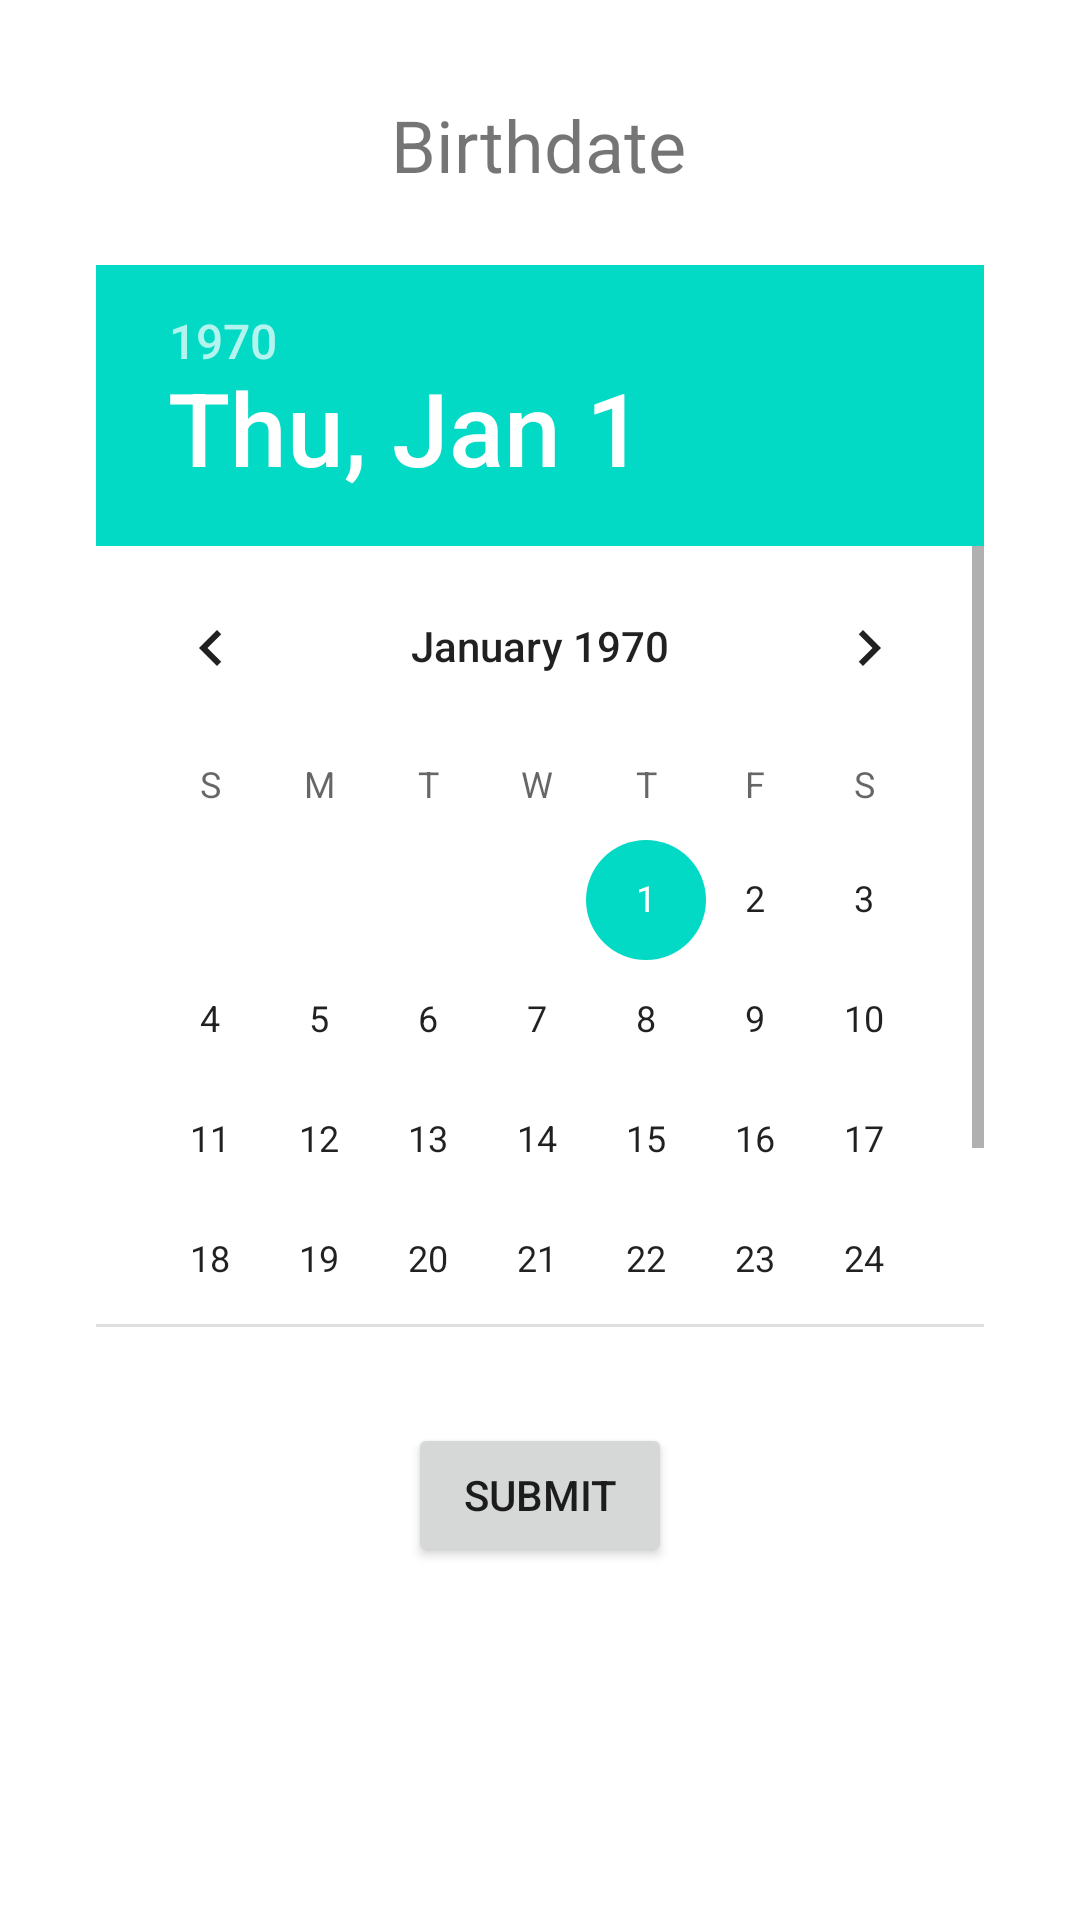

Write the Android layout XML for this screen, with the resource values it uses.
<!-- AndroidManifest.xml: application theme Theme.UIElementsAct1 -->
<!-- res/layout/activity_second.xml -->
<?xml version="1.0" encoding="utf-8"?>
<androidx.constraintlayout.widget.ConstraintLayout xmlns:android="http://schemas.android.com/apk/res/android"
    xmlns:app="http://schemas.android.com/apk/res-auto"
    xmlns:tools="http://schemas.android.com/tools"
    android:layout_width="match_parent"
    android:layout_height="match_parent"
    tools:context=".SecondActivity">

    <DatePicker
        android:id="@+id/calendarView"
        android:layout_width="296dp"
        android:layout_height="354dp"
        android:layout_marginTop="24dp"
        app:layout_constraintEnd_toEndOf="parent"
        app:layout_constraintStart_toStartOf="parent"
        app:layout_constraintTop_toBottomOf="@+id/textView" />

    <TextView
        android:id="@+id/textView"
        android:layout_width="wrap_content"
        android:layout_height="wrap_content"
        android:layout_marginTop="32dp"
        android:text="Birthdate"
        android:textSize="24sp"
        app:layout_constraintEnd_toEndOf="parent"
        app:layout_constraintHorizontal_bias="0.498"
        app:layout_constraintStart_toStartOf="parent"
        app:layout_constraintTop_toTopOf="parent" />

    <Button
        android:id="@+id/submitBtn"
        android:layout_width="wrap_content"
        android:layout_height="wrap_content"
        android:layout_marginTop="32dp"
        android:text="Submit"
        app:layout_constraintEnd_toEndOf="parent"
        app:layout_constraintStart_toStartOf="parent"
        app:layout_constraintTop_toBottomOf="@+id/calendarView" />

</androidx.constraintlayout.widget.ConstraintLayout>
<!-- resources referenced by this layout -->
<resources>
  <style name="Theme.UIElementsAct1" parent="Theme.MaterialComponents.DayNight.DarkActionBar">
          
          <item name="colorPrimary">@color/purple_500</item>
          <item name="colorPrimaryVariant">@color/purple_700</item>
          <item name="colorOnPrimary">@color/white</item>
          
          <item name="colorSecondary">@color/teal_200</item>
          <item name="colorSecondaryVariant">@color/teal_700</item>
          <item name="colorOnSecondary">@color/black</item>
          
          <item name="android:statusBarColor" tools:targetApi="l">?attr/colorPrimaryVariant</item>
          
      </style>
  <!-- not gathered from this repository: default colours our renderer supplied (Android Studio template values) -->
  <color name="purple_500">#FF6200EE</color>
  <color name="purple_700">#FF3700B3</color>
  <color name="teal_200">#FF03DAC5</color>
  <color name="teal_700">#FF018786</color>
  <color name="black">#FF000000</color>
  <color name="white">#FFFFFFFF</color>
</resources>
